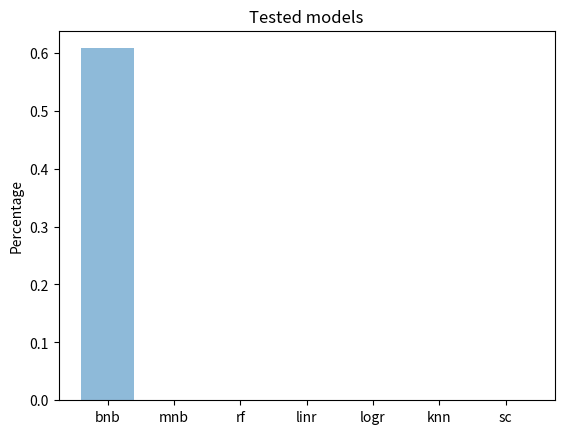

The script that saved this image:
'''
This creates the bar graphs to compare the percentages
'''
import numpy as np
import matplotlib.pyplot as plt

models = ('bnb', 'mnb', 'rf', 'linr', 'logr', 'knn', 'sc')
y_pos = np.arange(len(models))
performance = [0.6078831587064, 0, 0, 0, 0, 0, 0] # Just hardcoded the percentages in this array

plt.bar(y_pos, performance, align='center', alpha=0.5)
plt.xticks(y_pos, models)
plt.ylabel('Percentage')
plt.title('Tested models')

plt.show()